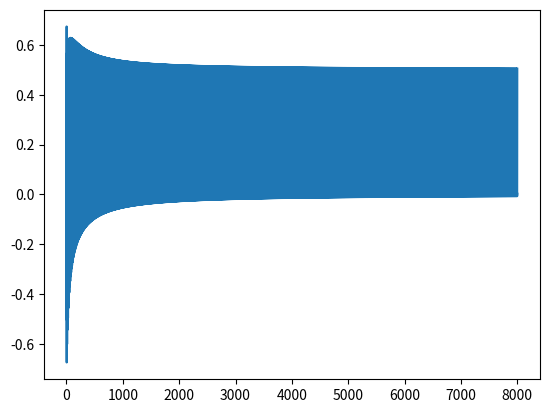

This chart was generated by the following Python code:
import numpy as np 
import matplotlib.pyplot as plt
import math


# In[17]:


x=[[0,1,0,0,1,0,0,1,0],[0,1,0,1,1,0,1,1,1],[1,1,1,0,1,1,1,1,1,],[1,1,1,1,1,1,1,1,1]]
x=np.asmatrix(x)
t=[[0,1],[0,1],[1,0],[1,1]]
t=np.asmatrix(t)
w=[[0.1,0.1],[0.1,0.1],[0.1,0.1],[0.1,0.1],[0.1,0.1],[0.1,0.1],[0.1,0.1],[0.1,0.1],[0.1,0.1]]
w=np.asmatrix(w)


# In[18]:


def softmax(x):
    
    e_x = np.exp(x - np.max(x))
    return e_x / e_x.sum()


# In[23]:


error = np.array([])
eta = 0.1
for i in range(1000):
    for j in range(4):
        y = x[j]*w
        
        Y_out = softmax(y)
        
        e = t[j]- Y_out
        
        error = np.append(error,e)
        
        del_w = eta*np.transpose(x[j])*e
        
        w = w+ del_w


# In[24]:


print("Updated Weights",w)


# In[25]:


print(error)


# In[26]:


plt.plot(error)
plt.show()


# In[ ]: